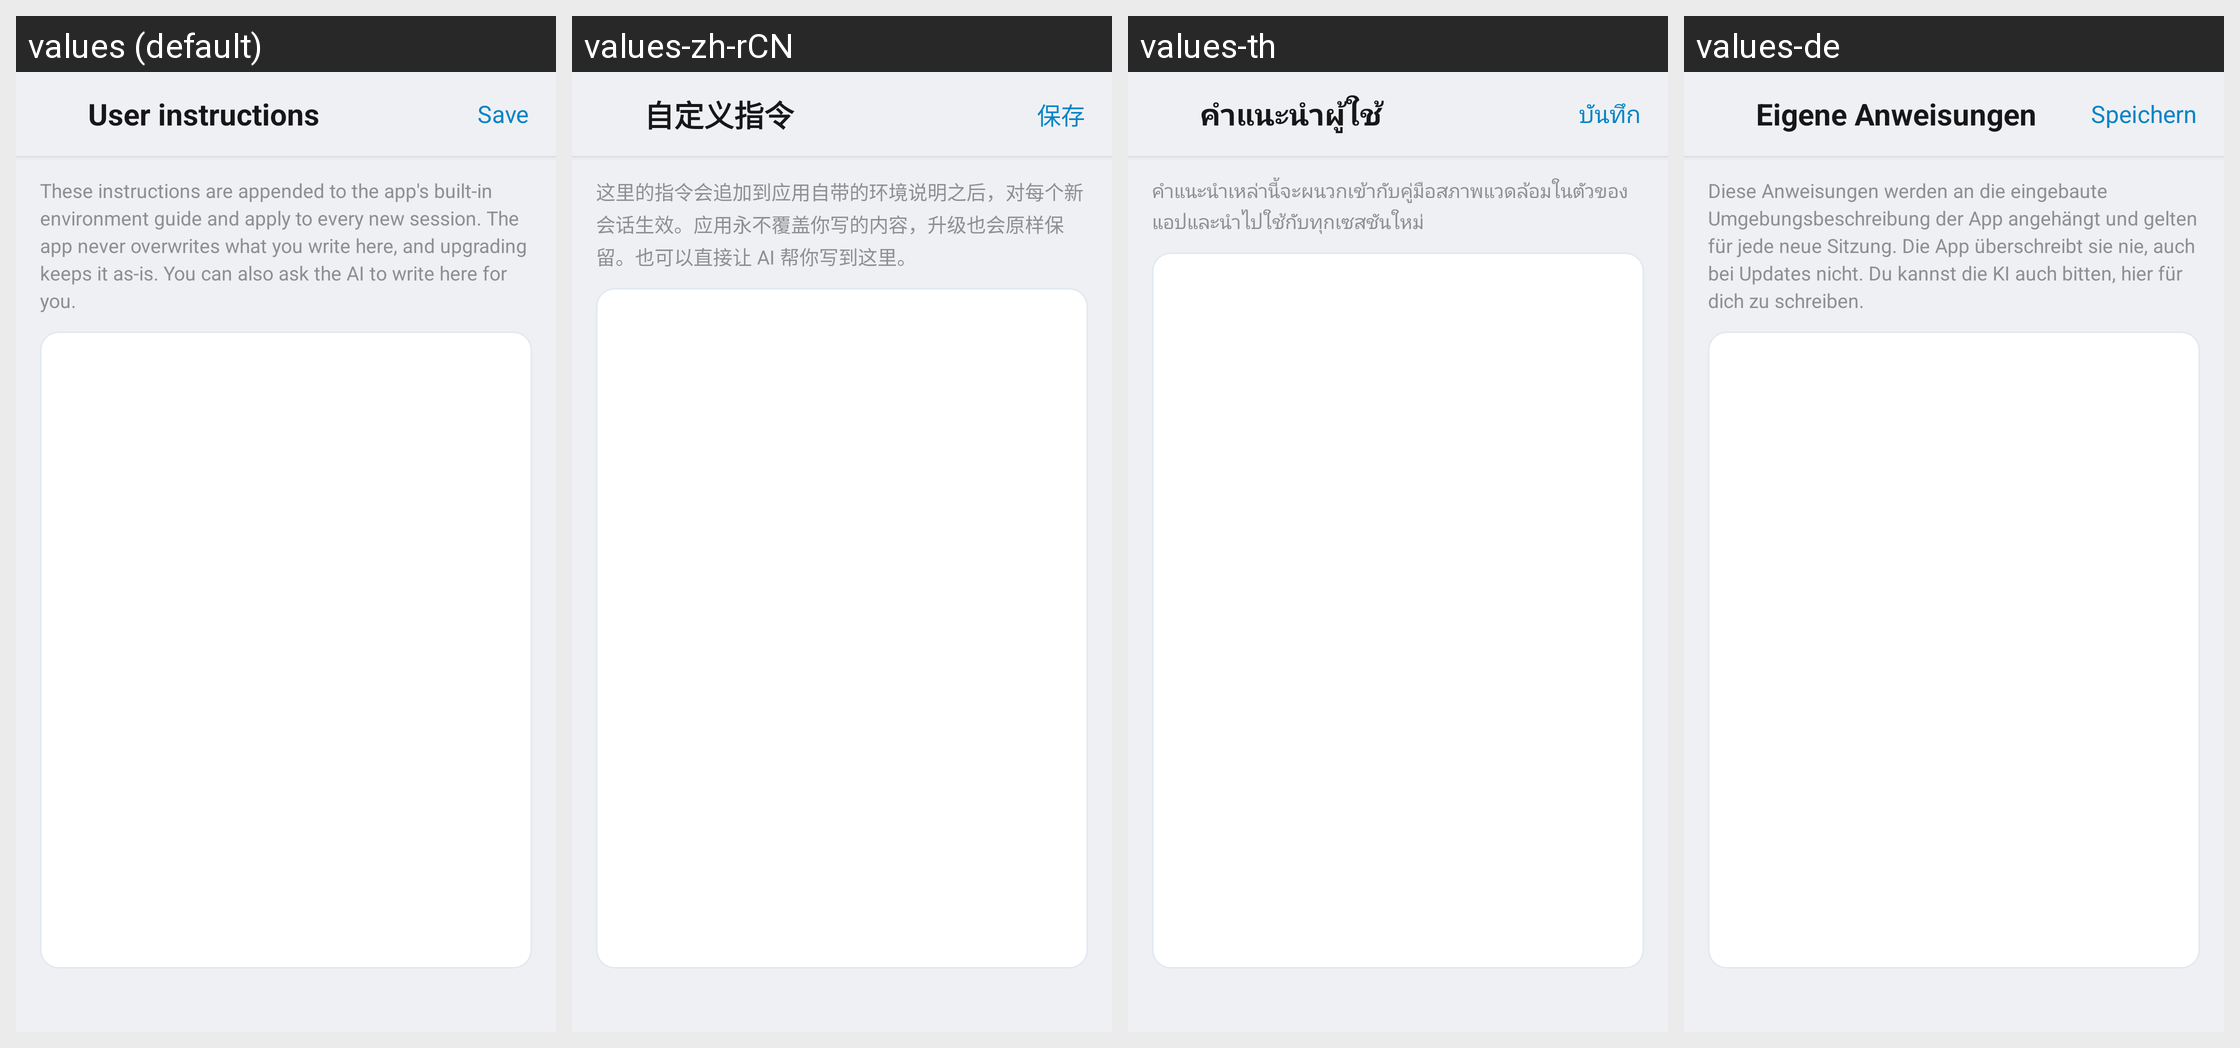

Translations of the strings shown on this Android screen, per locale in the grid:
Android screen res/layout/activity_user_prompt.xml rendered under 4 locales, left to right: values (default), values-zh-rCN, values-th, values-de. Device: Nexus 5 (rendered at 1080×1920; each locale shown at half size, 540×960, under a caption strip naming it); theme Theme.Dsh.
Other locales in the repository, not shown: values-pt-rBR.
Strings drawn on this screen, with the default value and each locale's value (text and hints the layout hard-codes, and strings that could not be matched under every locale, appear in the picture but are not listed):

setting_user_prompt
  values: User instructions
  values-zh-rCN: 自定义指令
  values-th: คำแนะนำผู้ใช้
  values-de: Eigene Anweisungen

user_prompt_save
  values: Save
  values-zh-rCN: 保存
  values-th: บันทึก
  values-de: Speichern

user_prompt_intro
  values: These instructions are appended to the app's built-in environment guide and apply to every new session. The app never overwrites what you write here, and upgrading keeps it as-is. You can also ask the AI to write here for you.
  values-zh-rCN: 这里的指令会追加到应用自带的环境说明之后，对每个新会话生效。应用永不覆盖你写的内容，升级也会原样保留。也可以直接让 AI 帮你写到这里。
  values-th: คำแนะนำเหล่านี้จะผนวกเข้ากับคู่มือสภาพแวดล้อมในตัวของแอปและนำไปใช้กับทุกเซสชันใหม่
  values-de: Diese Anweisungen werden an die eingebaute Umgebungsbeschreibung der App angehängt und gelten für jede neue Sitzung. Die App überschreibt sie nie, auch bei Updates nicht. Du kannst die KI auch bitten, hier für dich zu schreiben.
